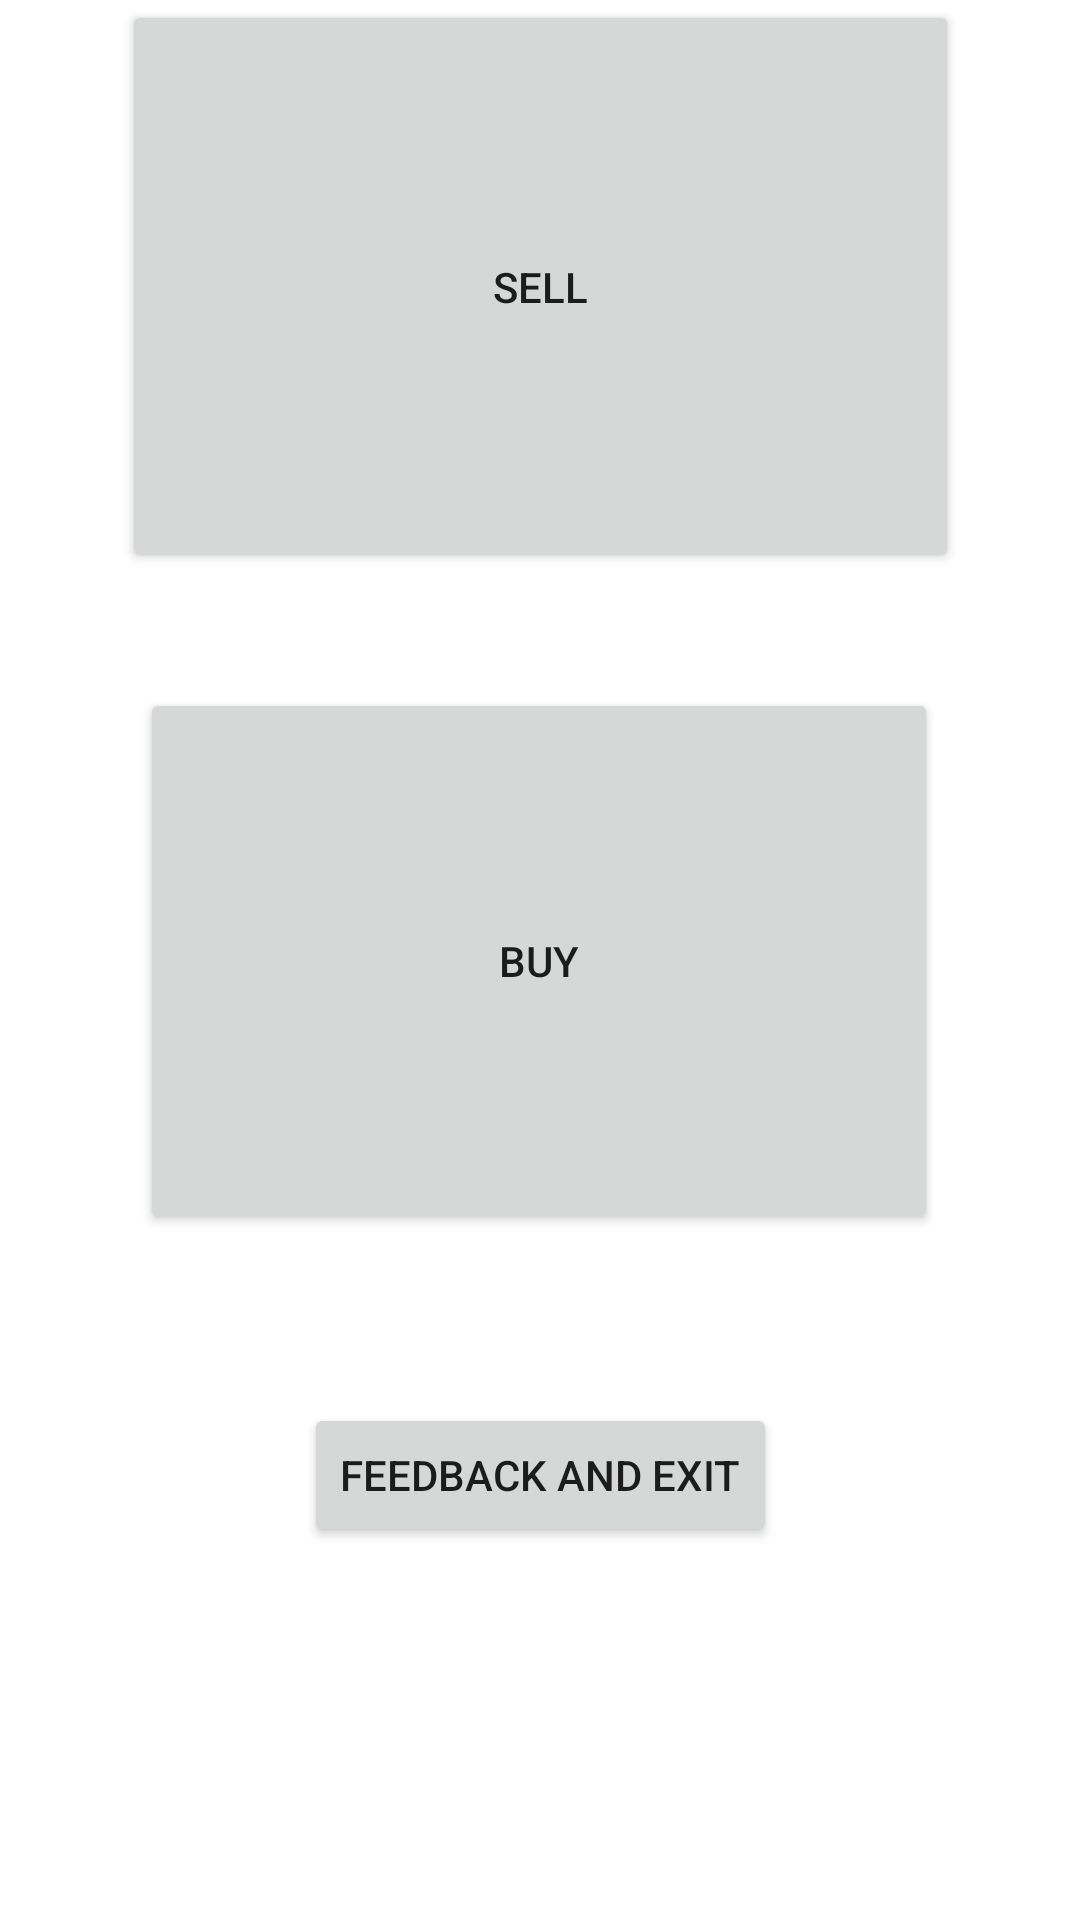

This screen was rendered from an Android layout file. Write that file and the resources it references.
<!-- AndroidManifest.xml: application theme Theme.Wow1 -->
<!-- res/layout/activity_after_login.xml -->
<?xml version="1.0" encoding="utf-8"?>
<androidx.constraintlayout.widget.ConstraintLayout xmlns:android="http://schemas.android.com/apk/res/android"
    xmlns:app="http://schemas.android.com/apk/res-auto"
    xmlns:tools="http://schemas.android.com/tools"
    android:layout_width="match_parent"
    android:layout_height="match_parent"
    tools:context=".AfterLogin">








































    <Button
        android:id="@+id/sell3"
        android:layout_width="279dp"
        android:layout_height="191dp"
        android:text="sell"
        app:layout_constraintBottom_toBottomOf="parent"
        app:layout_constraintEnd_toEndOf="parent"
        app:layout_constraintStart_toStartOf="parent"
        app:layout_constraintTop_toTopOf="parent"
        app:layout_constraintVertical_bias="0.0" />

    <Button
        android:id="@+id/buy3"
        android:layout_width="266dp"
        android:layout_height="182dp"
        android:text="buy"
        app:layout_constraintBottom_toBottomOf="parent"
        app:layout_constraintEnd_toEndOf="parent"
        app:layout_constraintHorizontal_bias="0.496"
        app:layout_constraintStart_toStartOf="parent"
        app:layout_constraintTop_toBottomOf="@+id/sell3"
        app:layout_constraintVertical_bias="0.143" />

    <Button
        android:id="@+id/feedbackexit"
        android:layout_width="wrap_content"
        android:layout_height="wrap_content"
        android:text="feedback and exit"
        app:layout_constraintBottom_toBottomOf="parent"
        app:layout_constraintEnd_toEndOf="parent"
        app:layout_constraintStart_toStartOf="parent"
        app:layout_constraintTop_toTopOf="parent"
        app:layout_constraintVertical_bias="0.79" />
</androidx.constraintlayout.widget.ConstraintLayout>
<!-- resources referenced by this layout -->
<resources>
  <style name="Theme.Wow1" parent="Theme.MaterialComponents.DayNight.NoActionBar">
          
          <item name="colorPrimary">@color/purple_500</item>
          <item name="colorPrimaryVariant">@color/purple_700</item>
          <item name="colorOnPrimary">@color/white</item>
          
          <item name="colorSecondary">@color/teal_200</item>
          <item name="colorSecondaryVariant">@color/teal_700</item>
          <item name="colorOnSecondary">@color/black</item>
          
          <item name="android:statusBarColor">?attr/colorPrimaryVariant</item>
          
      </style>
  <color name="purple_500">#FF6200EE</color>
  <color name="purple_700">#FF3700B3</color>
  <color name="white">#FFFFFFFF</color>
  <color name="teal_200">#FF03DAC5</color>
  <color name="teal_700">#FF018786</color>
  <color name="black">#FF000000</color>
</resources>
